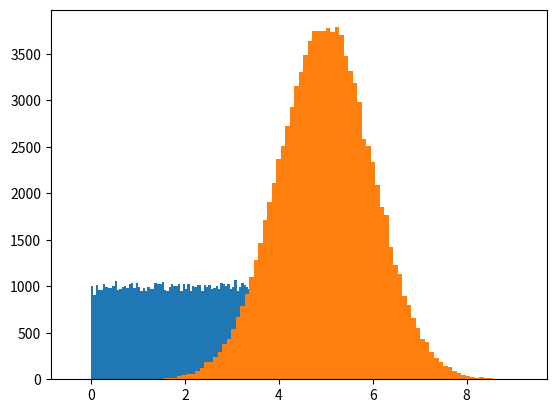

Source code (Python):

"""
random data distributions
"""
import numpy
import matplotlib.pyplot as plt

x = numpy.random.uniform(0.0, 5.0, 100000)

plt.hist(x, 100)
plt.show()


"""
normal or gausian data distributions 
"""
import numpy
import matplotlib.pyplot as plt

x = numpy.random.normal(5.0, 1.0, 100000)

plt.hist(x, 100)
plt.show()